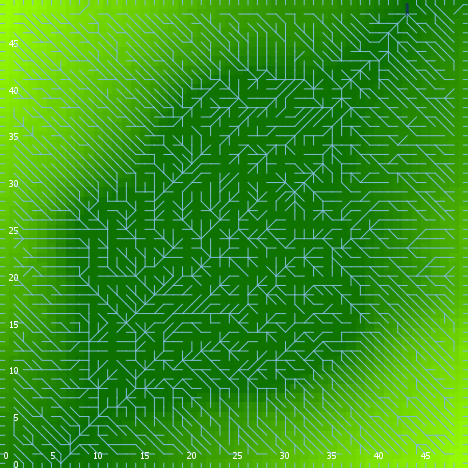

Values plotted in this chart, from the file beside it:
export-world data (NetLogo 6.0.4)
land_05_withInitialEcologicalCommunity.n…
06/24/2020 22:39:11:691 +0100
RANDOM STATE
0 0 -1727483681 347 -0.3298124511876426 …
GLOBALS
min-pxcor, max-pxcor, min-pycor, max-pycor, perspective, subject, nextIndex, directed-links, ticks, display-mode, ecol_brushfrequencyinflection, ecol_brushfrequencyrate, ecol_grassfrequencyinflection, ecol_grassfrequencyrate, ecol_woodfrequencyinflection, ecol_woodfrequencyrate, elevationdistribution, elev_algorithm-style, elev_featureanglerange, elev_inversioniterations, elev_noise, elev_numdepressions, elev_numprotuberances, elev_numranges
0, 49, 0, 49, 0, nobody, 2600, "UNDIRECTED", -1, "elevation (m)", 12.03, 0.03621, 0.4625, 0.1683, 40.84, 0.03058, [39.20174058688218 36.339432307330966 40…, "C#", 2.806, 0.03505, 2.659, 6, 10, 92
TURTLES
who, color, heading, xcor, ycor, shape, label, label-color, breed, hidden?, size, pen-size, pen-mode, numpoints
0, 45, 173, 29, 11, "default", "", 9.9, {breed flowholders}, true, 1, 1, "up", 
1, 5, 344, 42, 2, "default", "", 9.9, {breed flowholders}, true, 1, 1, "up", 
2, 55, 245, 43, 11, "default", "", 9.9, {breed flowholders}, true, 1, 1, "up", 
3, 55, 68, 13, 36, "default", "", 9.9, {breed flowholders}, true, 1, 1, "up", 
4, 35, 77, 28, 26, "default", "", 9.9, {breed flowholders}, true, 1, 1, "up", 
5, 85, 58, 31, 23, "default", "", 9.9, {breed flowholders}, true, 1, 1, "up", 
6, 95, 11, 9, 3, "default", "", 9.9, {breed flowholders}, true, 1, 1, "up", 
7, 115, 179, 24, 22, "default", "", 9.9, {breed flowholders}, true, 1, 1, "up", 
8, 135, 219, 45, 33, "default", "", 9.9, {breed flowholders}, true, 1, 1, "up", 
9, 135, 232, 5, 32, "default", "", 9.9, {breed flowholders}, true, 1, 1, "up", 
10, 55, 67, 36, 25, "default", "", 9.9, {breed flowholders}, true, 1, 1, "up", 
11, 55, 24, 48, 37, "default", "", 9.9, {breed flowholders}, true, 1, 1, "up", 
12, 65, 111, 46, 3, "default", "", 9.9, {breed flowholders}, true, 1, 1, "up", 
13, 105, 182, 31, 39, "default", "", 9.9, {breed flowholders}, true, 1, 1, "up", 
14, 85, 246, 39, 28, "default", "", 9.9, {breed flowholders}, true, 1, 1, "up", 
15, 55, 226, 33, 7, "default", "", 9.9, {breed flowholders}, true, 1, 1, "up", 
16, 97, 180, 30, 0, "line half", "", 9.9, {breed flowholders}, false, 1, 1, "up", 
17, 105, 293, 20, 33, "default", "", 9.9, {breed flowholders}, true, 1, 1, "up", 
18, 55, 12, 22, 6, "default", "", 9.9, {breed flowholders}, true, 1, 1, "up", 
19, 85, 104, 12, 11, "default", "", 9.9, {breed flowholders}, true, 1, 1, "up", 
20, 25, 343, 14, 28, "default", "", 9.9, {breed flowholders}, true, 1, 1, "up", 
21, 15, 263, 43, 23, "default", "", 9.9, {breed flowholders}, true, 1, 1, "up", 
22, 15, 314, 27, 39, "default", "", 9.9, {breed flowholders}, true, 1, 1, "up", 
23, 105, 286, 32, 15, "default", "", 9.9, {breed flowholders}, true, 1, 1, "up", 
24, 85, 333, 41, 41, "default", "", 9.9, {breed flowholders}, true, 1, 1, "up", 
25, 5, 207, 15, 43, "default", "", 9.9, {breed flowholders}, true, 1, 1, "up", 
26, 65, 311, 9, 13, "default", "", 9.9, {breed flowholders}, true, 1, 1, "up", 
27, 97, 90, 49, 34, "line half", "", 9.9, {breed flowholders}, false, 1, 1, "up", 
28, 45, 63, 25, 2, "default", "", 9.9, {breed flowholders}, true, 1, 1, "up", 
29, 105, 49, 25, 28, "default", "", 9.9, {breed flowholders}, true, 1, 1, "up", 
30, 125, 191, 27, 44, "default", "", 9.9, {breed flowholders}, true, 1, 1, "up", 
31, 25, 22, 41, 21, "default", "", 9.9, {breed flowholders}, true, 1, 1, "up", 
32, 55, 351, 19, 15, "default", "", 9.9, {breed flowholders}, true, 1, 1, "up", 
33, 85, 342, 25, 30, "default", "", 9.9, {breed flowholders}, true, 1, 1, "up", 
34, 95, 61, 5, 12, "default", "", 9.9, {breed flowholders}, true, 1, 1, "up", 
35, 25, 93, 37, 9, "default", "", 9.9, {breed flowholders}, true, 1, 1, "up", 
36, 75, 31, 1, 8, "default", "", 9.9, {breed flowholders}, true, 1, 1, "up", 
37, 65, 21, 21, 4, "default", "", 9.9, {breed flowholders}, true, 1, 1, "up", 
38, 15, 350, 47, 20, "default", "", 9.9, {breed flowholders}, true, 1, 1, "up", 
39, 95, 114, 43, 15, "default", "", 9.9, {breed flowholders}, true, 1, 1, "up", 
40, 35, 246, 40, 20, "default", "", 9.9, {breed flowholders}, true, 1, 1, "up", 
41, 95, 309, 12, 7, "default", "", 9.9, {breed flowholders}, true, 1, 1, "up", 
42, 97, 270, 0, 31, "line half", "", 9.9, {breed flowholders}, false, 1, 1, "up", 
43, 55, 264, 41, 35, "default", "", 9.9, {breed flowholders}, true, 1, 1, "up", 
44, 105, 345, 11, 12, "default", "", 9.9, {breed flowholders}, true, 1, 1, "up", 
45, 125, 304, 25, 45, "default", "", 9.9, {breed flowholders}, true, 1, 1, "up", 
46, 25, 337, 5, 10, "default", "", 9.9, {breed flowholders}, true, 1, 1, "up", 
47, 97, 270, 0, 37, "line half", "", 9.9, {breed flowholders}, false, 1, 1, "up", 
48, 105, 210, 47, 23, "default", "", 9.9, {breed flowholders}, true, 1, 1, "up", 
49, 95, 148, 16, 20, "default", "", 9.9, {breed flowholders}, true, 1, 1, "up", 
50, 115, 324, 8, 11, "default", "", 9.9, {breed flowholders}, true, 1, 1, "up", 
... 10,996 more rows
